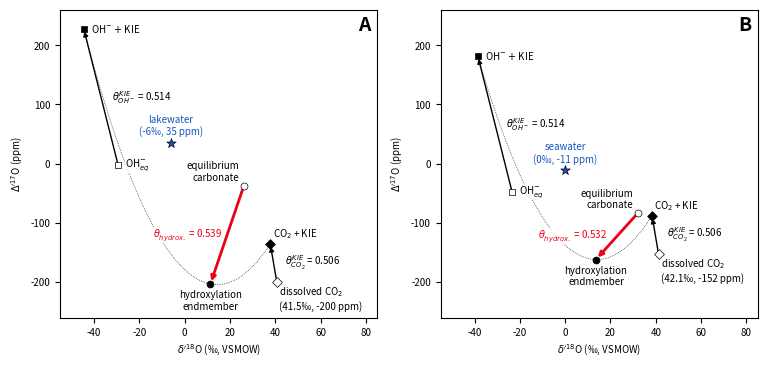

This figure's Python source: (Note: this script raises an exception after producing the figure.)
# This code is used to calculate the hydroxylation thetas for two scenarios

# OUTPUT: OH2 Figure 5.png

# >>>>>>>>>

# Import libraries
import sys
import pandas as pd
import numpy as np
import matplotlib.pyplot as plt

# Plotting parameters
plt.rcParams.update({'font.size': 7})
plt.rcParams['scatter.edgecolors'] = "k"
plt.rcParams['scatter.marker'] = "o"
plt.rcParams['lines.markersize'] = 5
plt.rcParams["lines.linewidth"] = 0.5
plt.rcParams["patch.linewidth"] = 0.5
plt.rcParams["figure.figsize"] = (9, 4)
plt.rcParams["savefig.dpi"] = 800
plt.rcParams["savefig.bbox"] = "tight"

# Functions that make life easier


def prime(x):
    return 1000 * np.log(x / 1000 + 1)


def unprime(x):
    return (np.exp(x / 1000) - 1) * 1000


def Dp17O(d17O, d18O):
    return ((1000 * np.log(d17O / 1000 + 1)) - 0.528 * (1000 * np.log(d18O / 1000 + 1))) * 1000


def d17O(d18O, Dp17O):
    return unprime(Dp17O/1000 + 0.528 * prime(d18O))


def a18cal(T):

    # Hayles et al. (2018) - calcite
    B_calcite = 7.027321E+14 / T**7 + -1.633009E+13 / T**6 + 1.463936E+11 / T**5 + -5.417531E+08 / T**4 + -4.495755E+05 / T**3  + 1.307870E+04 / T**2 + -5.393675E-01 / T + 1.331245E-04
    B_water = -6.705843E+15 / T**7 + 1.333519E+14 / T**6 + -1.114055E+12 / T**5 + 5.090782E+09 / T**4 + -1.353889E+07 / T**3 + 2.143196E+04 / T**2 + 5.689300 / T + -7.839005E-03
    return np.exp(B_calcite) / np.exp(B_water)

    # Daeron et al. (2019) - calcite
    # hydroxylation theta for seawater becomes 0.533(+0.001), for lakewater 0.541(+0.002)
    # return np.exp((17.57 * 1000 / T - 29.13) / 1000)


def theta_cal(T):

    # Hayles et al. (2018) - calcite
    K_calcite = 1.019124E+09 / T**5 + -2.117501E+07 / T**4 + 1.686453E+05 / T**3 + -5.784679E+02 / T**2 + 1.489666E-01 / T + 0.5304852
    B_calcite = 7.027321E+14 / T**7 + -1.633009E+13 / T**6 + 1.463936E+11 / T**5 + -5.417531E+08 / T**4 + -4.495755E+05 / T**3  + 1.307870E+04 / T**2 + -5.393675E-01 / T + 1.331245E-04
    K_water = 7.625734E+06 / T**5 + 1.216102E+06 / T**4 + -2.135774E+04 / T**3 + 1.323782E+02 / T**2 + -4.931630E-01 / T + 0.5306551
    B_water = -6.705843E+15 / T**7 + 1.333519E+14 / T**6 + -1.114055E+12 / T**5 + 5.090782E+09 / T**4 + -1.353889E+07 / T**3 + 2.143196E+04 / T**2 + 5.689300 / T + -7.839005E-03
    a18 = np.exp(B_calcite) / np.exp(B_water)
    return K_calcite + (K_calcite-K_water) * (B_water / np.log(a18))


def a17cal(T):
    return a18cal(T)**theta_cal(T)


def d18Ocal(T, d18Ow):
    return a18cal(T) * (d18Ow+1000) - 1000


def d17Ocal(T, d17Ow):
    return a17cal(T) * (d17Ow+1000) - 1000


def mix_d17O(d18O_A, d17O_A=None, D17O_A=None, d18O_B=None, d17O_B=None, D17O_B=None, step=100):
    ratio_B = np.arange(0, 1+1/step, 1/step)

    if d17O_A is None:
        d17O_A = unprime(D17O_A/1000 + 0.528 * prime(d18O_A))

    if d17O_B is None:
        d17O_B = unprime(D17O_B/1000 + 0.528 * prime(d18O_B))

    mix_d18O = ratio_B * float(d18O_B) + (1 - ratio_B) * float(d18O_A)
    mix_d17O = ratio_B * float(d17O_B) + (1 - ratio_B) * float(d17O_A)
    mix_D17O = Dp17O(mix_d17O, mix_d18O)
    xB = ratio_B * 100

    df = pd.DataFrame(
        {'mix_d17O': mix_d17O, 'mix_d18O': mix_d18O, 'mix_Dp17O': mix_D17O, 'xB': xB})
    return df


def a18OH(T=273.15+22, eq="Z20-X3LYP"):
    if (eq == "Z20-X3LYP"):
        e18_H2O_OH = (-4.4573 + (10.3255 * 10**3) /
                      (T) + (-0.5976 * 10**6) / (T)**2)
    elif (eq == "Z20-MP2"):
        e18_H2O_OH = (-4.0771 + (9.8350 * 10**3) /
                      (T) + (-0.8729 * 10**6) / (T)**2)
    elif (eq == "BH21_original"):
        e18_H2O_OH = -0.034 * (T-273.15) + 43.4
    elif (eq == "BH21"):
        e18_H2O_OH = -0.035 * (T-273.15) + 40.1

    return e18_H2O_OH / 1000 + 1


def a17OH(T=273.15+22, eq="Z20-X3LYP", theta=0.5296):
    return a18OH(T, eq)**theta


def B_from_a(a, A):
    return (A + 1000) / a - 1000


def A_from_a(a, B):
    return (B + 1000) * a - 1000


def epsilon(d18O_A, d18O_B):
    epsilon = ((d18O_A + 1000) / (d18O_B + 1000) - 1) * 1000
    return epsilon


def calculate_theta(d18O_A, Dp17O_A, d18O_B, Dp17O_B):

    a18 = (d18O_B + 1000) / (d18O_A + 1000)
    a17 = (d17O(d18O_B, Dp17O_B) + 1000) / (d17O(d18O_A, Dp17O_A) + 1000)

    theta = round(np.log(a17) / np.log(a18), 4)

    return theta


def apply_theta(d18O_A, Dp17O_A, d18O_B=None, shift_d18O=None, theta=None):

    if d18O_B == None:
        d18O_B = d18O_A + shift_d18O

    a18 = (d18O_B + 1000) / (d18O_A + 1000)
    a17 = a18**theta

    d17O_B = a17 * (d17O(d18O_A, Dp17O_A) + 1000) - 1000
    Dp17O_B = Dp17O(d17O_B, d18O_B)

    return Dp17O_B


# Create Figure 5
fig, (ax1, ax2) = plt.subplots(1, 2)


# Subpolot A: lakewater

# Lakewater
d18O_water = -6
Dp17O_water = 35
d17O_water = d17O(d18O_water, Dp17O_water)

# CO2
d18O_CO2 = 41.5
Dp17O_CO2 = -200
d17O_CO2 = d17O(d18O_CO2, Dp17O_CO2)

# CO2 KIE
CO2_KIE_shift = -3
CO2_KIE_theta = (np.log((12+16+16)/(12+17+16)))/(np.log((12+16+16)/(12+18+16)))
d18O_CO2_KIE = d18O_CO2 + CO2_KIE_shift
Dp17O_CO2_KIE = apply_theta(d18O_CO2, Dp17O_CO2, shift_d18O=CO2_KIE_shift, theta=CO2_KIE_theta)

# Line between CO2 and CO2 KIE
ax1.text((prime(d18O_CO2) + prime(d18O_CO2_KIE))/2 + 5, (Dp17O_CO2 + Dp17O_CO2_KIE)/2,
         r"$\theta_{CO_2}^{KIE}$ = " + f"{CO2_KIE_theta:.3f}",
         ha="left", va="center", color="k",
         bbox=dict(fc='white', ec="None", alpha=0.8, pad=0.1))
ax1.annotate("",
             xy=(prime(d18O_CO2), Dp17O_CO2),
             xytext=(prime(d18O_CO2_KIE), Dp17O_CO2_KIE),
             arrowprops=dict(arrowstyle="<|-", color="k", lw=1))

# Equilibrium OH-
d18O_OH_eq = B_from_a(a18OH(), d18O_water)
d17O_OH_eq = B_from_a(a17OH(), d17O_water)
Dp17O_OH_eq = Dp17O(d17O_OH_eq, d18O_OH_eq)

# Effective OH-
d18O_OH_eff = B_from_a(a18OH(eq = "BH21"), d18O_water)
d17O_OH_eff = B_from_a(a17OH(eq = "BH21", theta = 0.523), d17O_water)
Dp17O_OH_eff = Dp17O(d17O_OH_eff, d18O_OH_eff)

# Line between effective OH- equilibrium OH-
ax1.text((prime(d18O_OH_eff) + prime(d18O_OH_eq))/2+5, (Dp17O_OH_eff + Dp17O_OH_eq)/2,
         r"$\theta_{OH^-}^{KIE}$ = 0.514",
         ha="left", va="center", color="k",
         bbox=dict(fc='white', ec="None", alpha=0.8, pad=0.1))
ax1.annotate("", xy=(prime(d18O_OH_eff), Dp17O_OH_eff), xycoords='data',
             xytext=(prime(d18O_OH_eq), Dp17O_OH_eq), textcoords='data',
             arrowprops=dict(arrowstyle="-|>", color="k", lw=1))

# Carbonate precipitating in equilibrium
d18Occ = d18Ocal(22+273.15, d18O_water)
d17Occ = d17Ocal(22+273.15, d17O(d18O_water, Dp17O_water))
Dp17Occ = Dp17O(d17Occ, d18Occ)

# Hydroxylation endmember
mixdfKIE = mix_d17O(d18O_OH_eff, D17O_A=Dp17O_OH_eff,
                    d18O_B=d18O_CO2_KIE, D17O_B=Dp17O_CO2_KIE)
ax1.plot(prime(mixdfKIE["mix_d18O"]), mixdfKIE["mix_Dp17O"],
         color="k", lw=.5, ls=":", zorder=-10)
d18Occ_OHeff_KIE = mixdfKIE["mix_d18O"].iloc[67]
Dp17Occ_OHeff_KIE = mixdfKIE["mix_Dp17O"].iloc[67]

# calculate theta between equilibrium carbonate and KIE carbonates
theta_OHeff = calculate_theta(d18Occ, Dp17Occ, d18Occ_OHeff_KIE, Dp17Occ_OHeff_KIE).round(3)
print(f"\nHydroxylation theta with effective OH-: {theta_OHeff:.3f} (LAKEWATER)")

# Plot the points
ax1.scatter(prime(d18O_water), Dp17O_water, marker="*", fc="#1455C0", ec="k", s = 50, zorder=3, label=f"H$_2$O ({round(d18O_water, 1)}‰, {round(Dp17O_water)} ppm)")
ax1.scatter(prime(d18O_CO2), Dp17O_CO2, marker="D", fc="w", ec="k", zorder=3, label=f"CO$_2$ ({round(d18O_CO2, 1)}‰, {round(Dp17O_CO2)} ppm)")
ax1.scatter(prime(d18O_CO2_KIE), Dp17O_CO2_KIE, marker="D", fc="k", ec="k", zorder=3, label=f"CO$_2$ ({round(d18O_CO2, 1)}‰, {round(Dp17O_CO2)} ppm)")
ax1.scatter(prime(d18O_OH_eq), Dp17O_OH_eq, marker="s", fc="w", ec="k", zorder=3, label="OH$^{-}_{eq}$")
ax1.scatter(prime(d18O_OH_eff), Dp17O_OH_eff, marker="s", fc="k", ec="k", zorder=3, label="OH$^{-}_{effective}$")
ax1.scatter(prime(d18Occ), Dp17Occ, marker="o", fc="w", ec="k", zorder=3, label="calcite (eq)")
ax1.scatter(prime(d18Occ_OHeff_KIE), Dp17Occ_OHeff_KIE, marker="o", fc="k", ec="k", zorder=3, label="hydroxylation endmember \w OH$^{-}_{effective}$")

# Add labels
ax1.text(prime(d18O_CO2)+1, Dp17O_CO2-5,
         f"dissolved CO$_2$\n({round(d18O_CO2, 1)}‰, {round(Dp17O_CO2)} ppm)",
         ha="left", va="top", color="k")
ax1.text(prime(d18O_CO2_KIE)+1, Dp17O_CO2_KIE+5,
         "CO$_2$ + KIE",
         ha="left", va="bottom", color="k")
ax1.text(prime(d18O_water), Dp17O_water+10,
         f"lakewater\n({round(d18O_water, 1)}‰, {round(Dp17O_water)} ppm)",
         ha="center", va="bottom", color="#1455C0")
ax1.text(prime(d18O_OH_eq)+3, Dp17O_OH_eq,
        r"OH$_{eq}^{-}$",
        ha="left", va="center", color="k",
        bbox=dict(fc='white', ec="None", alpha=0.8, pad=0.1))
ax1.text(prime(d18O_OH_eff)+3, Dp17O_OH_eff,
        r"OH$^{-}$ $\plus$ KIE",
        ha="left", va="center", color="k")
ax1.text(prime(d18Occ)-2, Dp17Occ+5,
         "equilibrium\ncarbonate",
         ha="right", va="bottom", color="k")
ax1.text(prime(d18Occ_OHeff_KIE), Dp17Occ_OHeff_KIE-10,
         "hydroxylation\nendmember",
         ha="center", va="top", color="k")

# Plot the line between the equilibirum carbonate and the hydroxylation enmember
ax1.text(prime(d18Occ_OHeff_KIE)+5, (Dp17Occ + Dp17Occ_OHeff_KIE)/2,
        r"$\theta^{}_{hydrox.}$ = " + f"{theta_OHeff:.3f}",
        ha="right", va="center", color="#EC0016",
        bbox=dict(fc='white', ec="None", alpha=0.8, pad=0.1))
ax1.annotate("", xy=(prime(d18Occ), Dp17Occ), xycoords='data',
            xytext=(prime(d18Occ_OHeff_KIE), Dp17Occ_OHeff_KIE), textcoords='data',
            arrowprops=dict(arrowstyle="<|-", color="#EC0016", lw=2), zorder=-1)

plt.text(0.98, 0.98, "A", size=14, ha="right", va="top",
         transform=ax1.transAxes, fontweight="bold")

# Axis properties
ax1.set_xlabel("$\delta^{\prime 18}$O (‰, VSMOW)")
ax1.set_ylabel("$\Delta^{\prime 17}$O (ppm)")
ax1.set_xlim(-55, 85)
ax1.set_ylim(-260, 260)


# Subplot B: seawater

# Seawater
d18O_water = 0
Dp17O_water = -11
d17O_water = d17O(d18O_water, Dp17O_water)

# CO2
d18O_CO2 = A_from_a(1.042077731,d18O_water)
d17O_CO2 = A_from_a(1.042077731**0.524573353, d17O_water)
Dp17O_CO2 = Dp17O(d17O_CO2, d18O_CO2)

# CO2 KIE
d18O_CO2_KIE = d18O_CO2 + CO2_KIE_shift
Dp17O_CO2_KIE = apply_theta(d18O_CO2, Dp17O_CO2, shift_d18O = CO2_KIE_shift, theta = CO2_KIE_theta)

# Line between CO2 and CO2 KIE
ax2.text((prime(d18O_CO2) + prime(d18O_CO2_KIE))/2 + 5, (Dp17O_CO2 + Dp17O_CO2_KIE)/2,
        r"$\theta_{CO_2}^{KIE}$ = " + f"{CO2_KIE_theta:.3f}",
        ha="left", va="center", color="k",
        bbox=dict(fc='white', ec="None", alpha=0.8, pad=0.1))
ax2.annotate("", xy=(prime(d18O_CO2), Dp17O_CO2), xycoords='data',
            xytext=(prime(d18O_CO2_KIE), Dp17O_CO2_KIE), textcoords='data',
            arrowprops=dict(arrowstyle="<|-", color="k", lw=1))

# Equilibrium OH-
d18O_OH_eq = B_from_a(a18OH(), d18O_water)
d17O_OH_eq = B_from_a(a17OH(), d17O_water)
Dp17O_OH_eq = Dp17O(d17O_OH_eq, d18O_OH_eq)

# Effective OH-
d18O_OH_eff = B_from_a(a18OH(eq = "BH21"), d18O_water)
d17O_OH_eff = B_from_a(a17OH(eq = "BH21", theta = 0.523), d17O_water)
Dp17O_OH_eff = Dp17O(d17O_OH_eff, d18O_OH_eff)

# Line between effective OH- equilibrium OH-
ax2.text((prime(d18O_OH_eff) + prime(d18O_OH_eq))/2+5, (Dp17O_OH_eff + Dp17O_OH_eq)/2,
        r"$\theta_{OH^-}^{KIE}$ = 0.514",
        ha="left", va="center", color="k",
        bbox=dict(fc='white', ec="None", alpha=0.8, pad=0.1))
ax2.annotate("", xy=(prime(d18O_OH_eff), Dp17O_OH_eff), xycoords='data',
            xytext=(prime(d18O_OH_eq), Dp17O_OH_eq), textcoords='data',
            arrowprops=dict(arrowstyle="-|>", color="k", lw=1))

# Carbonate precipitating in equilibrium
d18Occ = d18Ocal(22+273.15, d18O_water)
d17Occ = d17Ocal(22+273.15, d17O(d18O_water, Dp17O_water))
Dp17Occ = Dp17O(d17Occ, d18Occ)

# Hydroxylation endmember carbonate
mixdfKIE = mix_d17O(d18O_OH_eff, D17O_A=Dp17O_OH_eff, d18O_B=d18O_CO2_KIE, D17O_B=Dp17O_CO2_KIE)
ax2.plot(prime(mixdfKIE["mix_d18O"]), mixdfKIE["mix_Dp17O"],
        color="k", lw=.5, ls=":", zorder=-10)

d18Occ_OHeff_KIE = mixdfKIE["mix_d18O"].iloc[67]
Dp17Occ_OHeff_KIE = mixdfKIE["mix_Dp17O"].iloc[67]

# calculate theta between equilibrium carbonate and KIE carbonates
theta_OHeff = calculate_theta(d18Occ, Dp17Occ, d18Occ_OHeff_KIE, Dp17Occ_OHeff_KIE)
print(f"\nHydroxylation theta with effective OH-: {theta_OHeff:.3f} (SEAWATER)")

# Plot the points
ax2.scatter(prime(d18O_water), Dp17O_water, marker="*", fc="#1455C0", ec="k", s = 50, label=f"H$_2$O ({round(d18O_water, 1)}‰, {round(Dp17O_water)} ppm)")
ax2.scatter(prime(d18O_CO2), Dp17O_CO2, marker="D", fc="w", ec="k", zorder=3, label=f"CO$_2$ ({round(d18O_CO2, 1)}‰, {round(Dp17O_CO2)} ppm)")
ax2.scatter(prime(d18O_CO2_KIE), Dp17O_CO2_KIE, marker="D", fc="k", ec="k", zorder=3, label=f"CO$_2$ ({round(d18O_CO2, 1)}‰, {round(Dp17O_CO2)} ppm)")
ax2.scatter(prime(d18O_OH_eq), Dp17O_OH_eq, marker="s", fc="w", ec="k", zorder=3, label="OH$^{-}_{eq}$")
ax2.scatter(prime(d18O_OH_eff), Dp17O_OH_eff, marker="s", fc="k", ec="k", zorder=3, label="OH$^{-}_{effective}$")
ax2.scatter(prime(d18Occ), Dp17Occ, marker="o", fc="w", ec="k", zorder=3, label="calcite (eq)")
ax2.scatter(prime(d18Occ_OHeff_KIE), Dp17Occ_OHeff_KIE, marker="o", fc="k", ec="k", zorder=3, label="hydroxylation endmember \w OH$^{-}_{effective}$")

# Add labels
ax2.text(prime(d18O_CO2)+1, Dp17O_CO2-5,
         f"dissolved CO$_2$\n({round(d18O_CO2, 1)}‰, {round(Dp17O_CO2)} ppm)",
         ha="left", va="top", color="k")
ax2.text(prime(d18O_CO2_KIE)+1, Dp17O_CO2_KIE+5,
         "CO$_2$ + KIE",
         ha="left", va="bottom", color="k")
ax2.text(prime(d18O_water), Dp17O_water+10,
         f"seawater\n({round(d18O_water, 1)}‰, {round(Dp17O_water)} ppm)",
         ha="center", va="bottom", color="#1455C0")
ax2.text(prime(d18O_OH_eq)+3, Dp17O_OH_eq,
        r"OH$_{eq}^{-}$",
        ha="left", va="center", color="k",
        bbox=dict(fc='white', ec="None", alpha=0.8, pad=0.1))
ax2.text(prime(d18O_OH_eff)+3, Dp17O_OH_eff,
        r"OH$^{-}$ $\plus$ KIE",
        ha="left", va="center", color="k")
ax2.text(prime(d18Occ)-2, Dp17Occ+5,
         "equilibrium\ncarbonate",
         ha="right", va="bottom", color="k")
ax2.text(prime(d18Occ_OHeff_KIE), Dp17Occ_OHeff_KIE-10,
         "hydroxylation\nendmember",
         ha="center", va="top", color="k")

# Plot the lines between the equilibirum carbonate and the hydroxylation endmember
ax2.text(prime(d18Occ_OHeff_KIE)+5, (Dp17Occ + Dp17Occ_OHeff_KIE)/2,
        r"$\theta^{}_{hydrox.}$ = " + f"{theta_OHeff:.3f}",
        ha="right", va="center", color="#EC0016",
        bbox=dict(fc='white', ec="None", alpha=0.8, pad=0.1))
ax2.annotate("", xy=(prime(d18Occ), Dp17Occ), xycoords='data',
            xytext=(prime(d18Occ_OHeff_KIE), Dp17Occ_OHeff_KIE), textcoords='data',
            arrowprops=dict(arrowstyle="<|-", color="#EC0016", lw=2), zorder=-1)

plt.text(0.98, 0.98, "B", size=14, ha="right", va="top",
         transform=ax2.transAxes, fontweight="bold")

# Axis properties
ax2.set_xlabel("$\delta^{\prime 18}$O (‰, VSMOW)")
ax2.set_ylabel("$\Delta^{\prime 17}$O (ppm)")
ax2.set_xlim(-55, 85)
ax2.set_ylim(-260, 260)

# save the figure
plt.savefig(sys.path[0] + "/OH2 Figure 5.png")
plt.close("all")